Labelled photos from "Date_Dataset", an image-classification folder in hendhamdi/SmartDate_IoT. The possible labels are: Deglet Nour dryer, Deglet Nour oily, Deglet Nour oily treated, Deglet Nour semi-dryer, Deglet Nour semi-dryer treated, Deglet Nour semi-oily, Deglet Nour semi-oily treated, alig date variety, bessra date variety, kenta date variety, kintichi date variety.

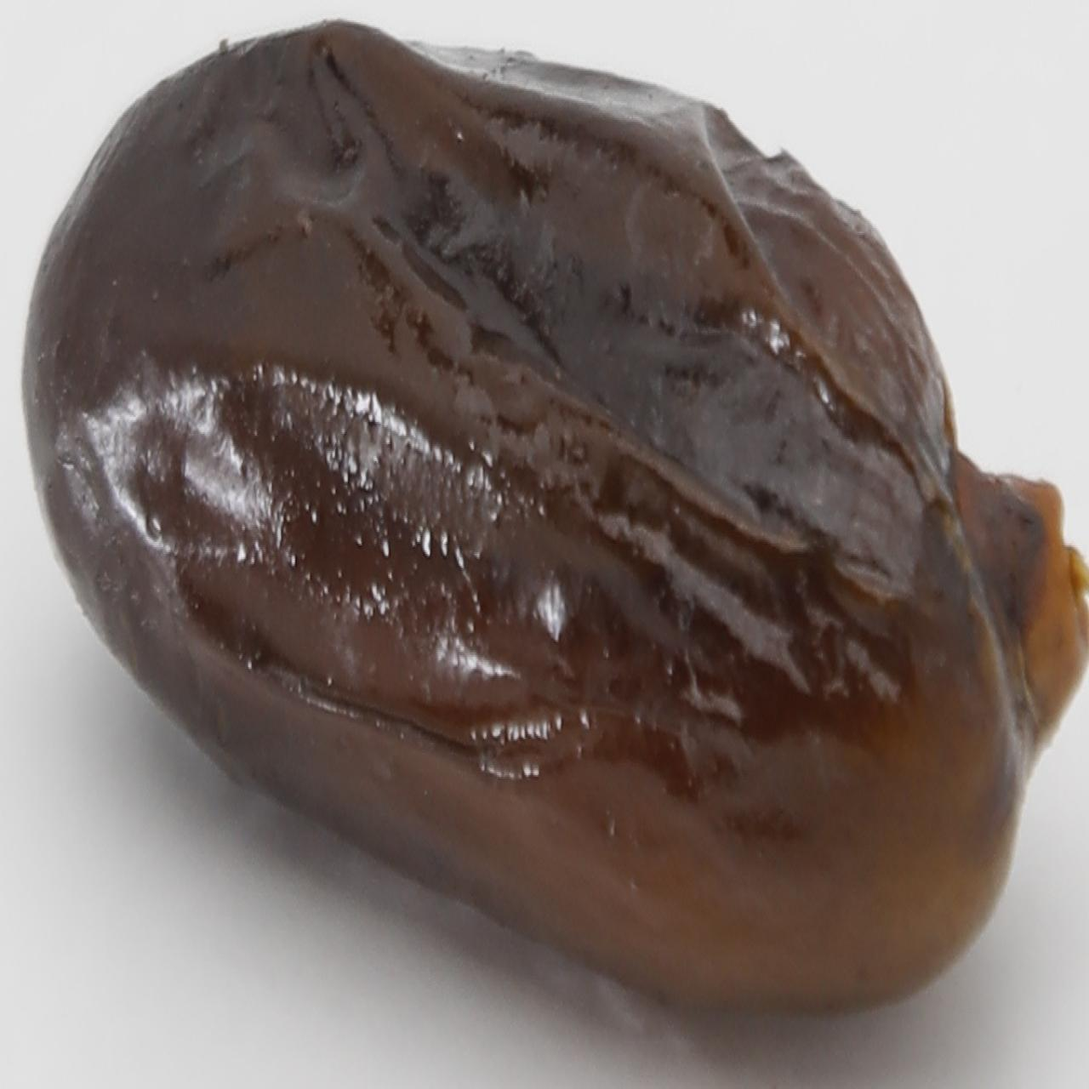
Label: alig date variety

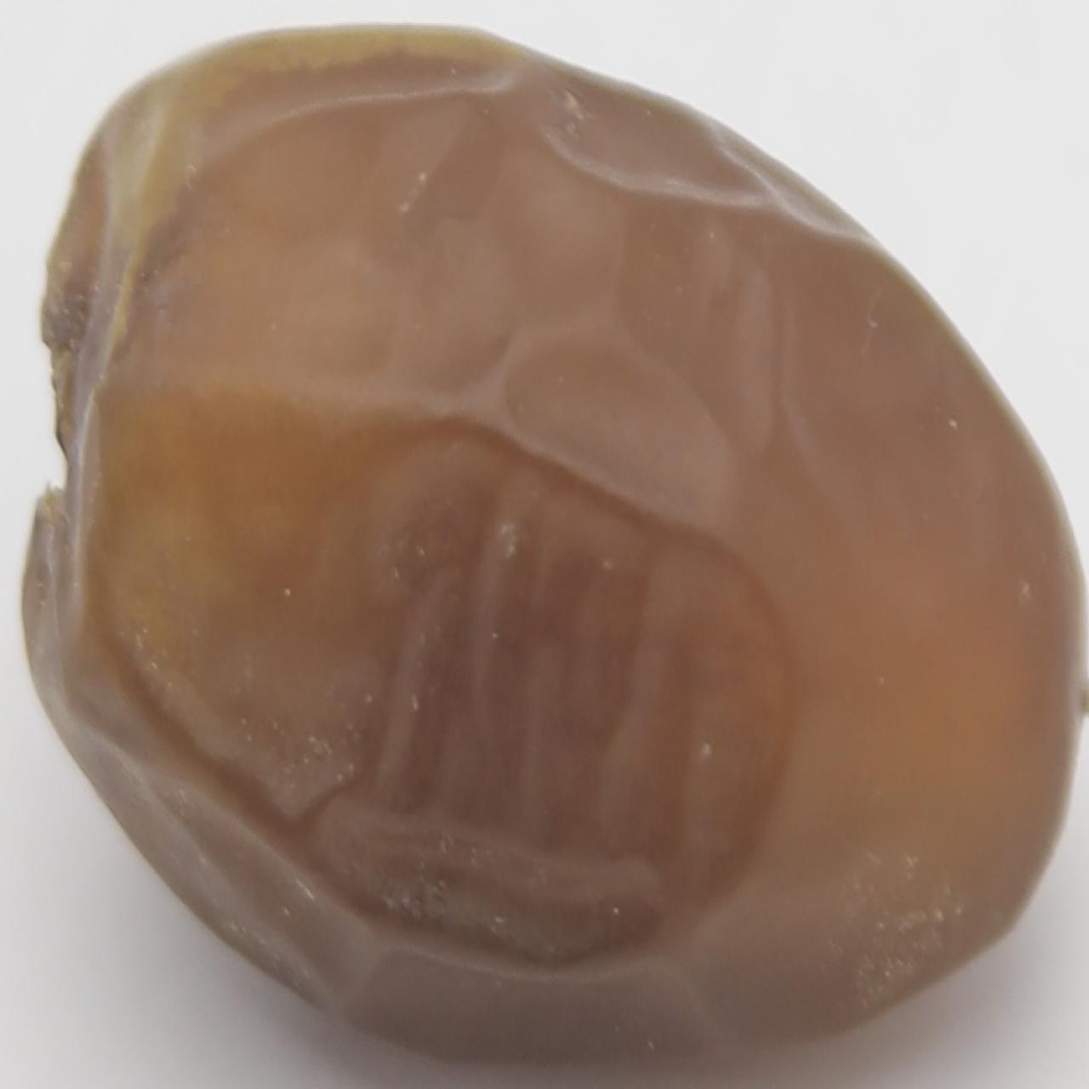
Label: Deglet Nour oily

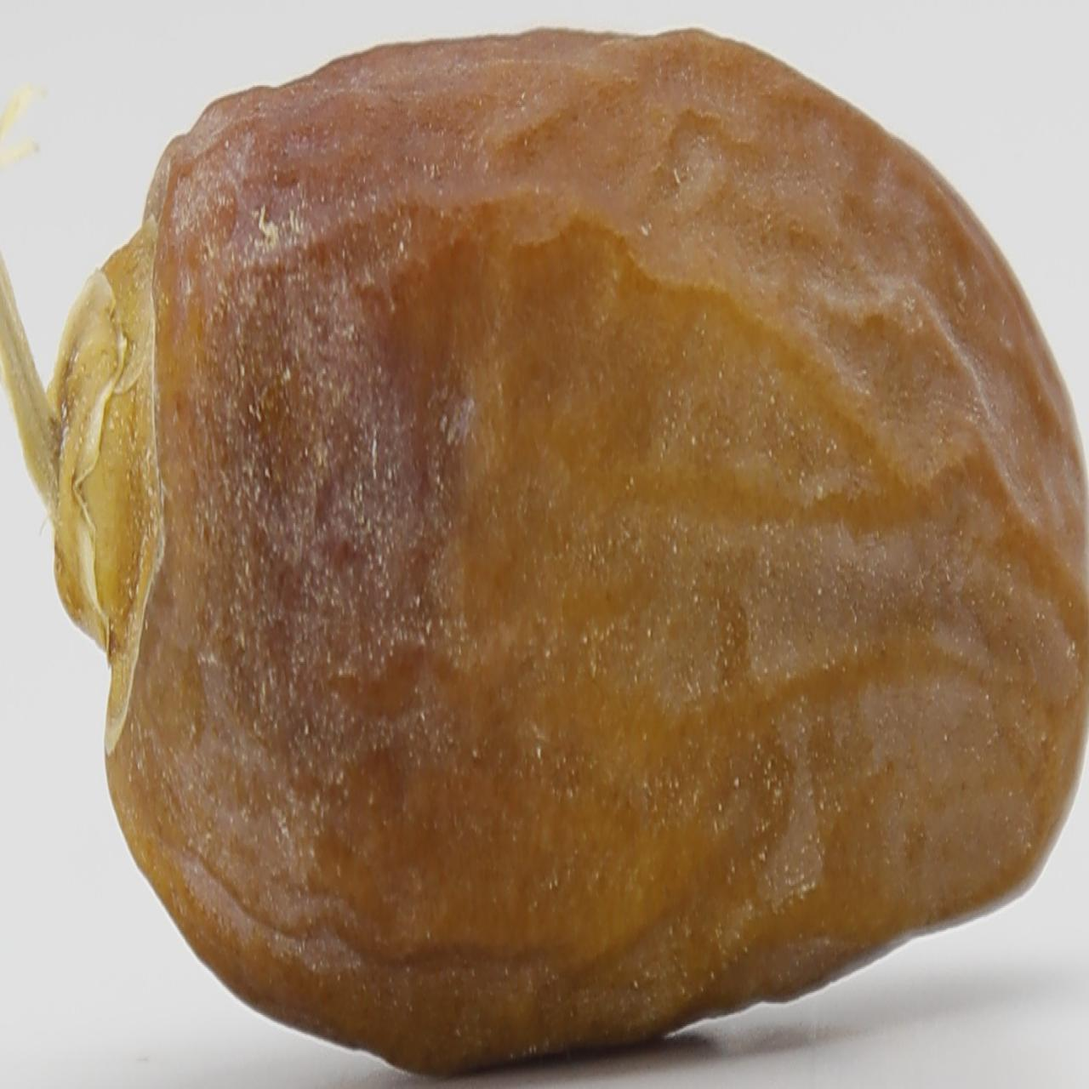
Label: Deglet Nour dryer

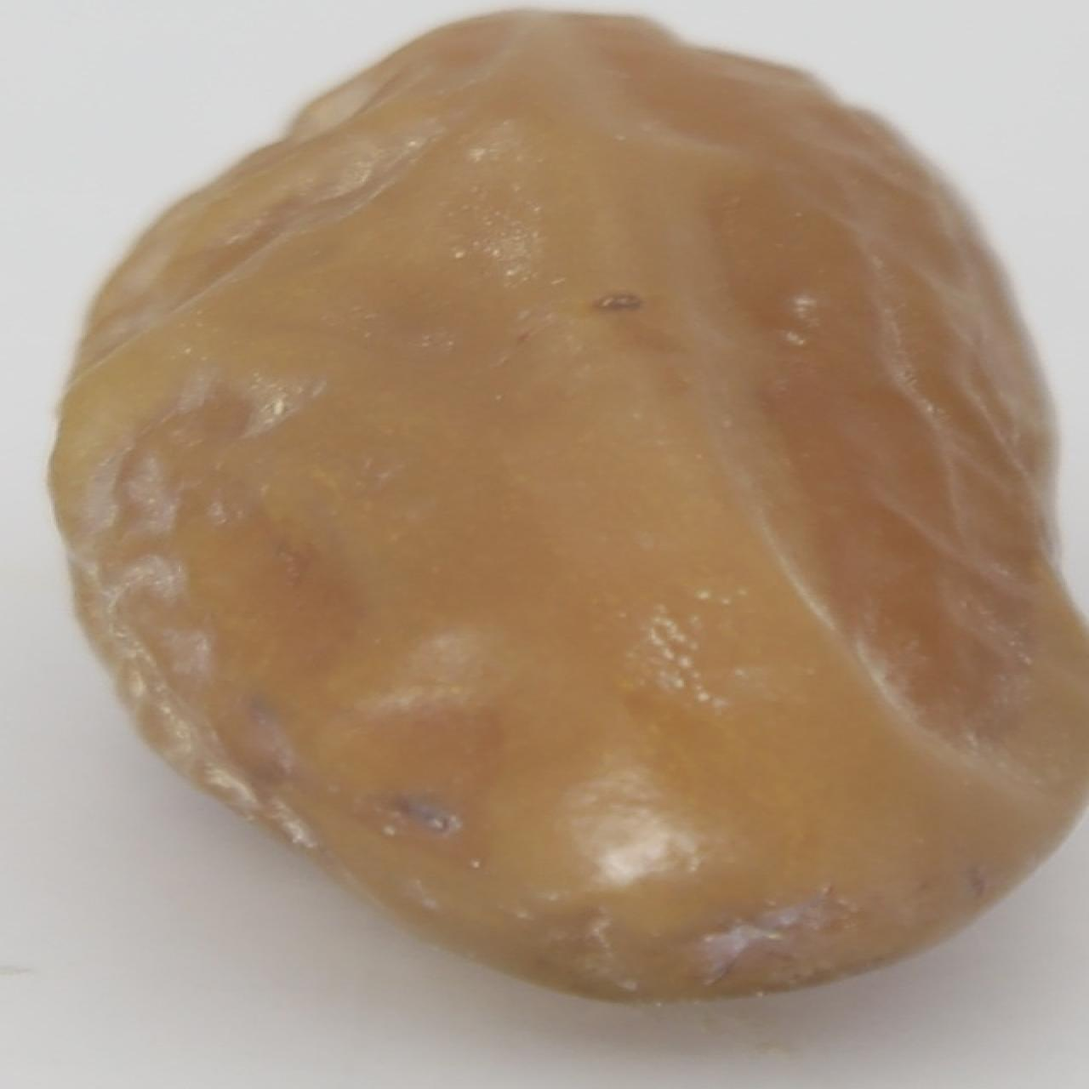
Label: Deglet Nour semi-dryer

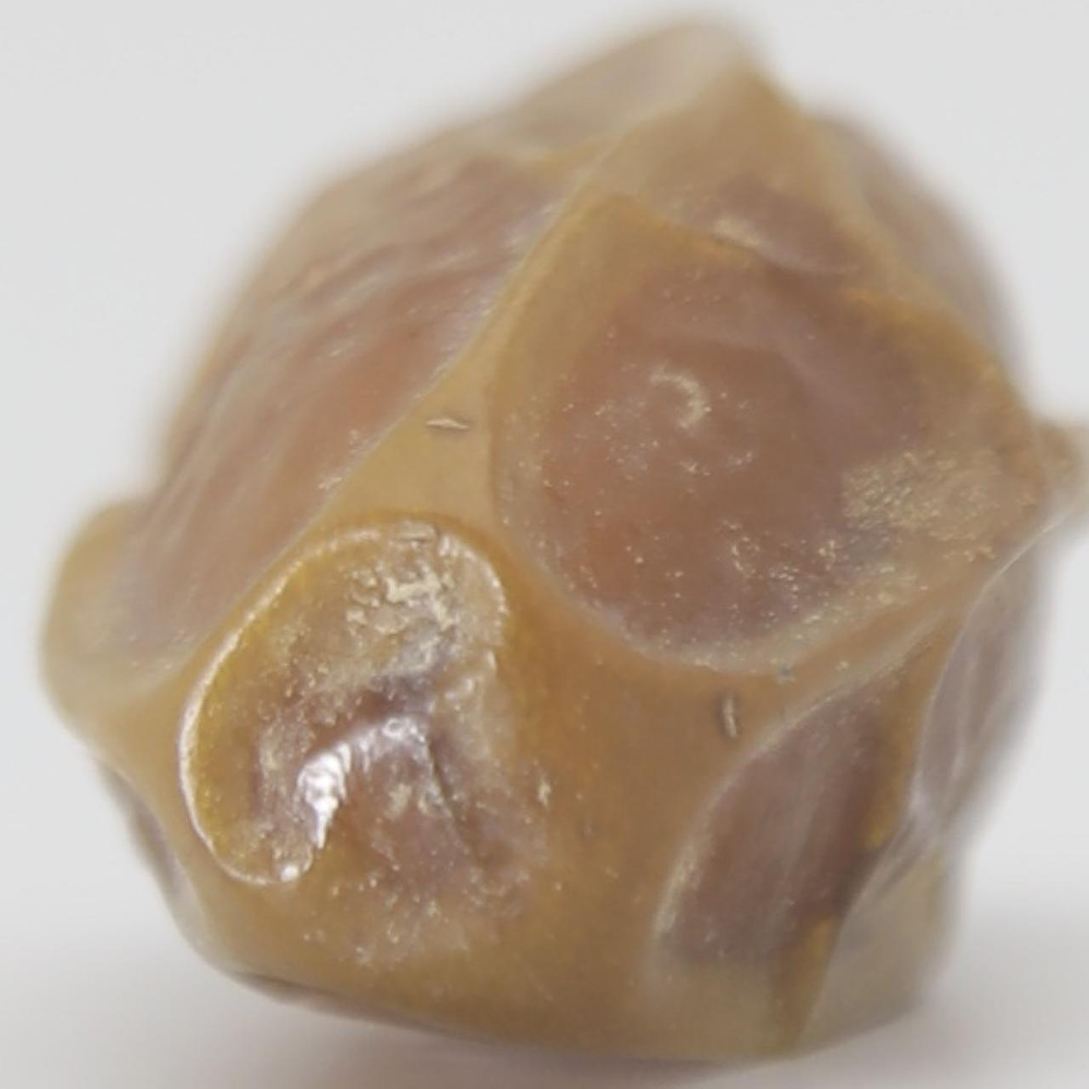
Label: Deglet Nour semi-oily

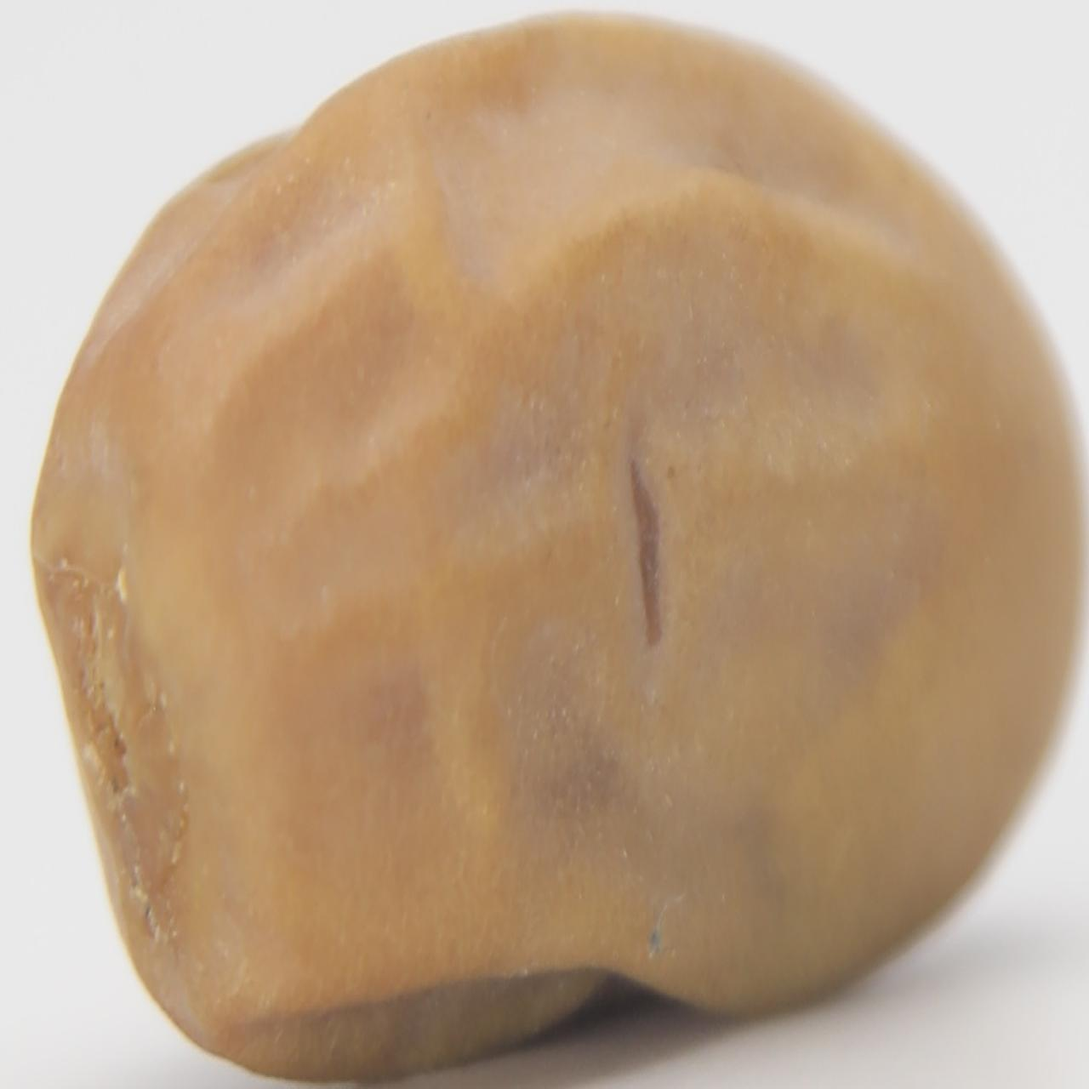
Label: kintichi date variety
